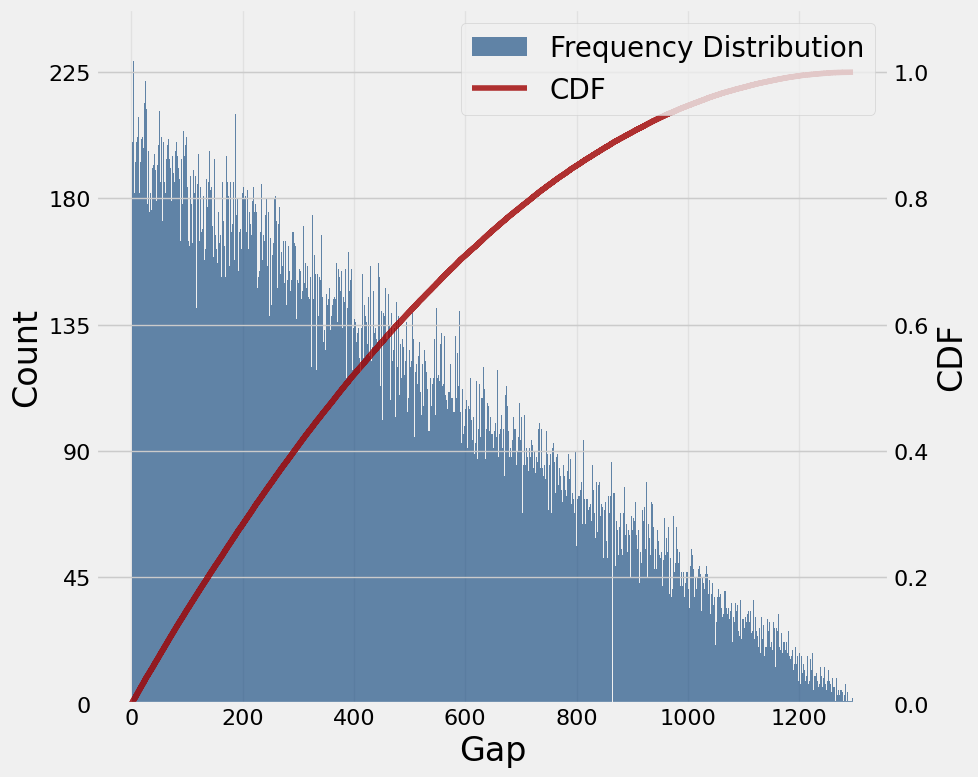

Write the Python code that produced this figure.
import numpy as np
import matplotlib.pyplot as plt
from matplotlib.ticker import FuncFormatter
import matplotlib.ticker as ticker

# # 生成随机数据
# ids = np.random.randint(0, 1300, size=13000)

# 生成 10 段随机打乱的 0-1299 序列
segments = [np.random.permutation(1300) for _ in range(100)]
ids = np.concatenate(segments)

# 计算频次
frequency = np.bincount(ids)
sorted_frequency = np.sort(frequency)[::-1]

# 计算累积分布的差值
def calculate_diff_mean_and_variance(numbers):
    diff_list = [abs(numbers[i] - numbers[i - 1]) for i in range(1, len(numbers))]
    mean_diff = np.mean(diff_list)
    var_diff = np.var(diff_list)
    return diff_list, mean_diff, var_diff

diff_list, mean_diff, var_diff = calculate_diff_mean_and_variance(ids)

# # 累积分布计算
sorted_diffs = np.sort(diff_list)
cdf = np.arange(1, len(sorted_diffs) + 1) / len(sorted_diffs)



# 定义格式化函数
def thousands(x, pos):
    return f'{x * 1e-3:,.0f}'

# formatter = FuncFormatter(thousands)

# 绘制图表
plt.style.use("fivethirtyeight")
plt.rcParams['font.family'] = 'Arial Unicode MS'

fig, ax1 = plt.subplots(figsize=(10, 8))

# 绘制直方图（左轴）
ax1.hist(diff_list, bins=1299, alpha=0.6, label='Frequency Distribution', color='#003a75')  # 默认颜色
ax1.set_xlabel('Gap', fontsize=24, color='black')  # 黑色字体
ax1.set_ylabel('Count', color='black', fontsize=24)  # 黑色字体
ax1.tick_params(axis='y', labelcolor='black')
ax1.tick_params(axis='x', labelsize=12, colors='black')  # 黑色刻度
# ax1.xaxis.set_major_formatter(formatter)
# ax1.yaxis.set_major_formatter(formatter)
ax1.yaxis.set_major_locator(ticker.MultipleLocator(45))  # 每隔 20 一格
ax1.set_ylim(0, 225 * 1.1)  # 直方图的最大范围同步

# 创建右轴（第二个 y 轴）
ax2 = ax1.twinx()

# 绘制 CDF（右轴）
cdf_plot, = ax2.plot(sorted_diffs, cdf, label='CDF', linestyle='-', alpha=0.8, color='#9f0000')  # 使用蓝色标识
ax2.set_ylabel('CDF', color='black', fontsize=24)  # 黑色字体
ax2.tick_params(axis='y', labelcolor='black')
ax2.set_ylim(0, 1.1)  # CDF 固定范围

# 合并图例
handles1, labels1 = ax1.get_legend_handles_labels()
handles2, labels2 = ax2.get_legend_handles_labels()
handles = handles1 + [cdf_plot]  # 添加 CDF 的线条句柄
labels = labels1 + ['CDF']      # 添加 CDF 的标签

plt.legend(handles, labels, loc='upper right', fontsize=20)

# 修改 X 轴刻度字体
ax1.tick_params(axis='x', labelsize=16)  # 设置 X 轴刻度字体大小为 16
# 修改左 Y 轴刻度字体
ax1.tick_params(axis='y', labelsize=16)  # 设置左 Y 轴刻度字体大小为 16
# 修改右 Y 轴刻度字体
ax2.tick_params(axis='y', labelsize=16)  # 设置右 Y 轴刻度字体大小为 16


# 添加网格和样式
ax1.grid(alpha=0.4)

plt.tight_layout()
plt.show()